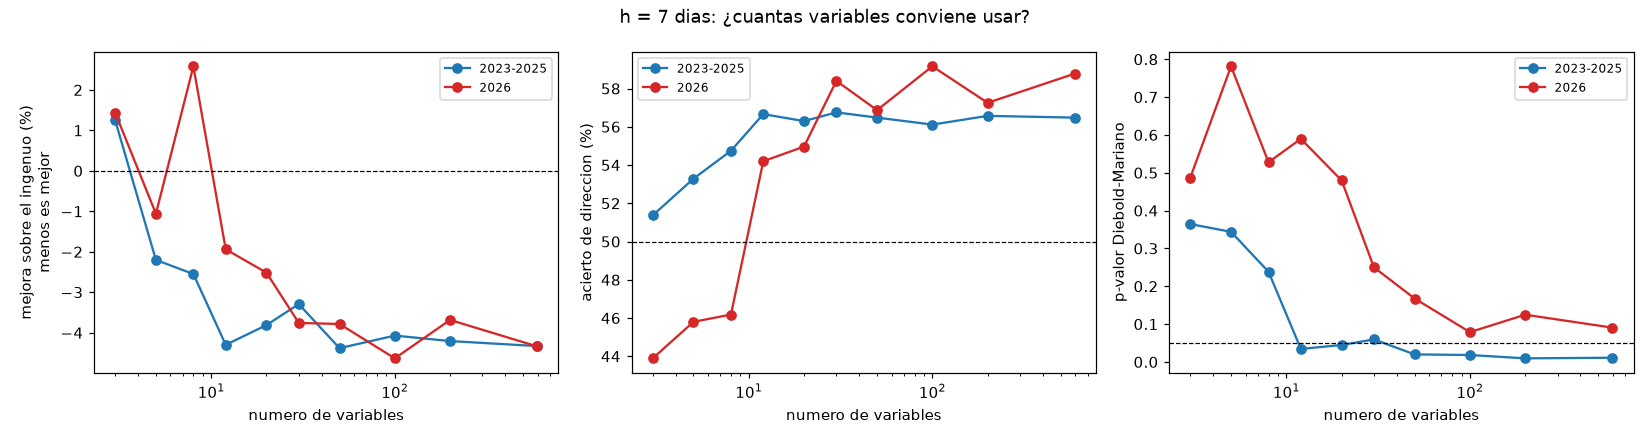

The data file committed next to this chart (first rows):
n, RMSE, RMSE_ing, mejora_%, MAPE_%, MAPE_ing_%, Direccion_%, DM, p_DM, etapa, k
1096, 0.4205, 0.4153, 1.251, 34.79, 33.63, 51.37, 0.9074, 0.3644, 2023-2025, 3
1096, 0.4061, 0.4153, -2.202, 33.33, 33.63, 53.28, -0.947, 0.3439, 2023-2025, 5
1096, 0.4047, 0.4153, -2.549, 32.24, 33.63, 54.74, -1.18, 0.2383, 2023-2025, 8
1096, 0.3974, 0.4153, -4.299, 32.17, 33.63, 56.66, -2.118, 0.03442, 2023-2025, 12
1096, 0.3994, 0.4153, -3.812, 32.41, 33.63, 56.3, -2.009, 0.04481, 2023-2025, 20
1096, 0.4016, 0.4153, -3.293, 32.61, 33.63, 56.75, -1.886, 0.05952, 2023-2025, 30
1096, 0.3971, 0.4153, -4.382, 31.52, 33.63, 56.48, -2.332, 0.0199, 2023-2025, 50
1096, 0.3984, 0.4153, -4.071, 31.89, 33.63, 56.11, -2.362, 0.01834, 2023-2025, 100
1096, 0.3978, 0.4153, -4.206, 31.98, 33.63, 56.57, -2.599, 0.009485, 2023-2025, 200
1096, 0.3973, 0.4153, -4.33, 31.95, 33.63, 56.48, -2.543, 0.01112, 2023-2025, 597
262, 0.3757, 0.3704, 1.436, 30.32, 28.68, 43.89, 0.6959, 0.4871, 2026, 3
262, 0.3665, 0.3704, -1.059, 30.48, 28.68, 45.8, -0.2779, 0.7813, 2026, 5
262, 0.3799, 0.3704, 2.583, 31.12, 28.68, 46.18, 0.6322, 0.5278, 2026, 8
262, 0.3632, 0.3704, -1.939, 28.7, 28.68, 54.2, -0.5402, 0.5895, 2026, 12
262, 0.3611, 0.3704, -2.516, 28.72, 28.68, 54.96, -0.7074, 0.48, 2026, 20
262, 0.3565, 0.3704, -3.758, 28.05, 28.68, 58.4, -1.153, 0.2501, 2026, 30
262, 0.3564, 0.3704, -3.784, 27.79, 28.68, 56.87, -1.384, 0.1676, 2026, 50
262, 0.3532, 0.3704, -4.634, 27.94, 28.68, 59.16, -1.765, 0.07875, 2026, 100
262, 0.3567, 0.3704, -3.685, 27.82, 28.68, 57.25, -1.54, 0.1248, 2026, 200
262, 0.3543, 0.3704, -4.339, 28.4, 28.68, 58.78, -1.698, 0.09067, 2026, 597
